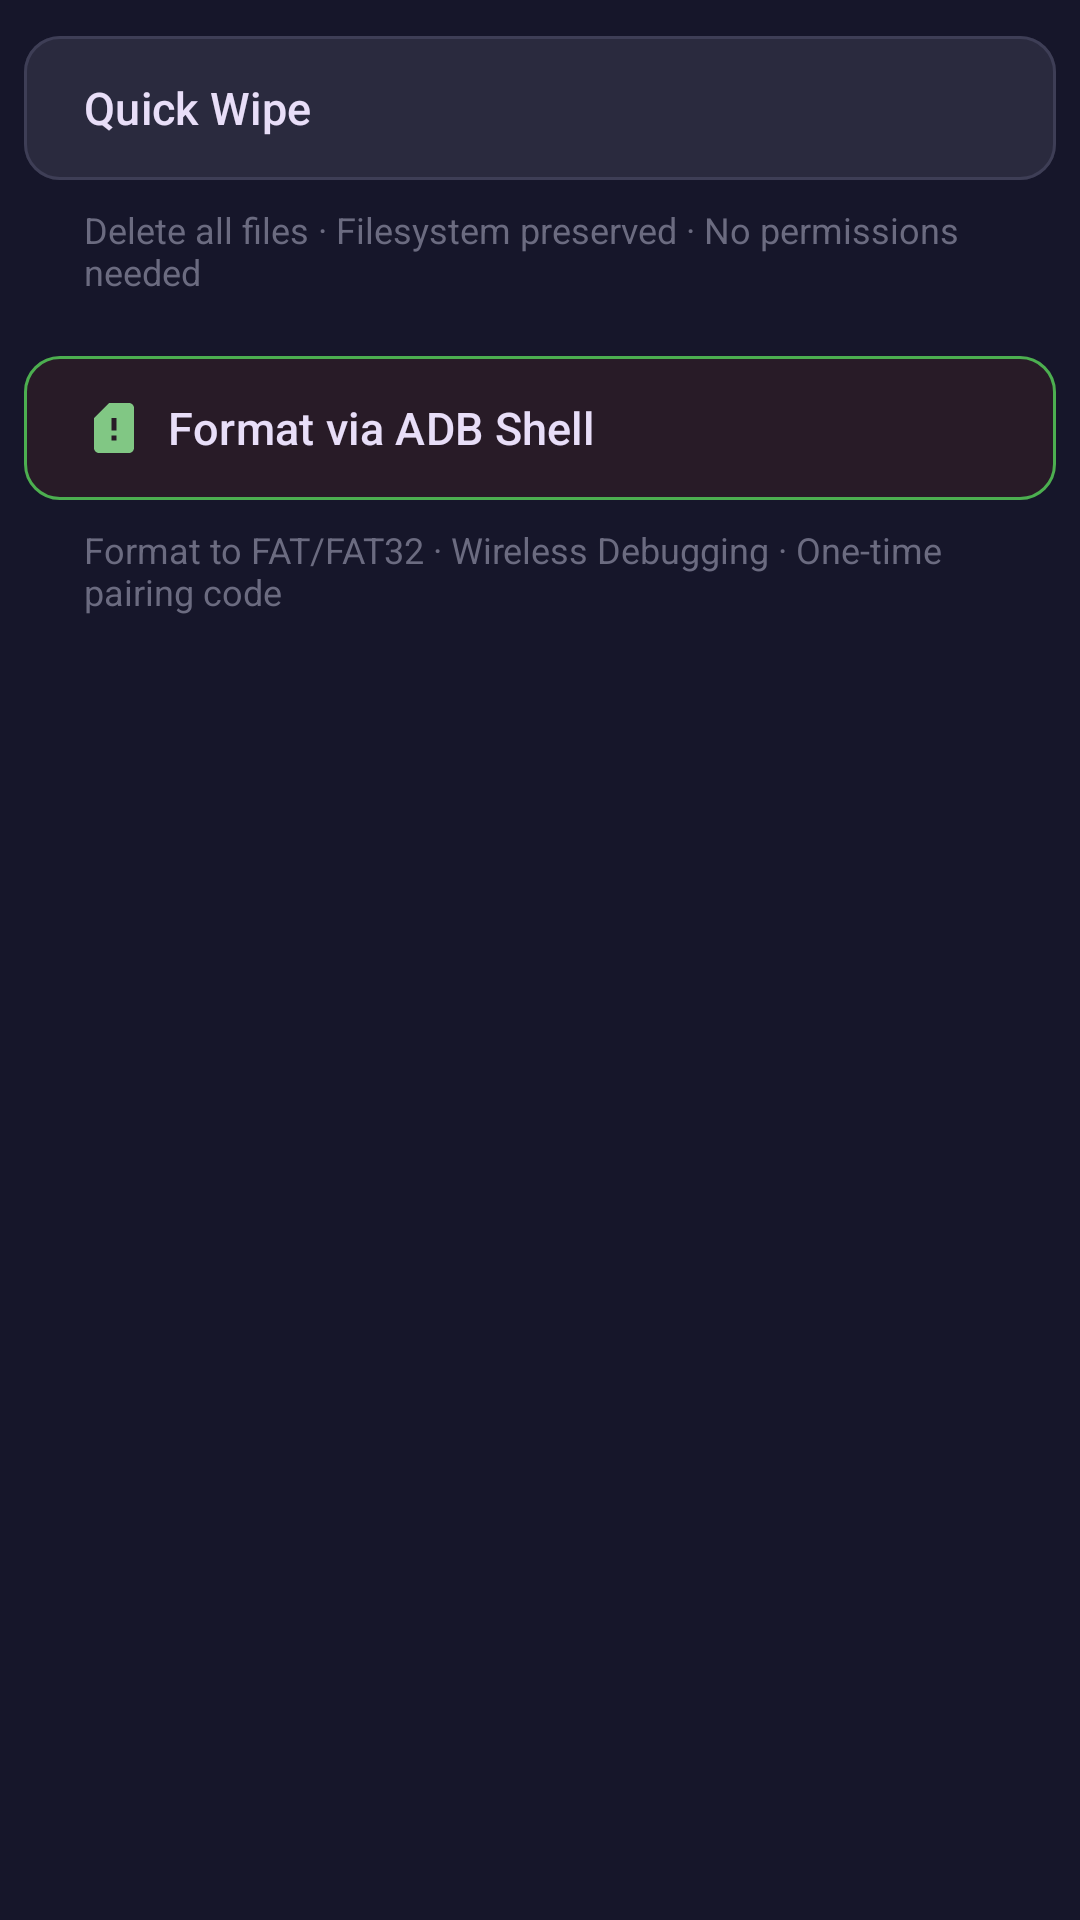

The Android layout XML behind this screen, and the referenced resources:
<!-- AndroidManifest.xml: application theme Theme.SDFormatter -->
<!-- res/layout/dialog_format_options.xml -->
<?xml version="1.0" encoding="utf-8"?>
<LinearLayout xmlns:android="http://schemas.android.com/apk/res/android"
    xmlns:app="http://schemas.android.com/apk/res-auto"
    android:layout_width="match_parent"
    android:layout_height="wrap_content"
    android:orientation="vertical"
    android:padding="8dp">

    <com.google.android.material.button.MaterialButton
        android:id="@+id/optionWipe"
        style="@style/Widget.Material3.Button.TonalButton"
        android:layout_width="match_parent"
        android:layout_height="56dp"
        android:layout_marginBottom="8dp"
        android:gravity="center_vertical|start"
        android:paddingHorizontal="20dp"
        android:text="Quick Wipe"
        android:textSize="15sp"
        app:icon="@drawable/ic_format"
        app:iconSize="20dp"
        app:iconGravity="textStart"
        app:iconTint="@color/on_surface_variant"
        app:backgroundTint="@color/surface_variant"
        app:cornerRadius="12dp"
        app:strokeColor="@color/outline"
        app:strokeWidth="1dp"
        app:shapeAppearance="@style/ShapeAppearance.SDFormatter.Medium" />

    <TextView
        android:layout_width="match_parent"
        android:layout_height="wrap_content"
        android:layout_marginStart="20dp"
        android:layout_marginTop="-4dp"
        android:layout_marginBottom="16dp"
        android:text="Delete all files · Filesystem preserved · No permissions needed"
        android:textSize="12sp"
        android:textColor="@color/on_surface_dim"
        android:fontFamily="sans-serif" />

    <com.google.android.material.button.MaterialButton
        android:id="@+id/optionAdb"
        style="@style/Widget.Material3.Button.TonalButton"
        android:layout_width="match_parent"
        android:layout_height="56dp"
        android:layout_marginBottom="8dp"
        android:gravity="center_vertical|start"
        android:paddingHorizontal="20dp"
        android:text="Format via ADB Shell"
        android:textSize="15sp"
        app:icon="@drawable/ic_sd_card"
        app:iconSize="20dp"
        app:iconGravity="textStart"
        app:iconTint="@color/primary"
        app:backgroundTint="@color/primary_container"
        app:cornerRadius="12dp"
        app:strokeColor="@color/primary_variant"
        app:strokeWidth="1dp"
        app:shapeAppearance="@style/ShapeAppearance.SDFormatter.Medium" />

    <TextView
        android:layout_width="match_parent"
        android:layout_height="wrap_content"
        android:layout_marginStart="20dp"
        android:layout_marginTop="-4dp"
        android:text="Format to FAT/FAT32 · Wireless Debugging · One-time pairing code"
        android:textSize="12sp"
        android:textColor="@color/on_surface_dim"
        android:fontFamily="sans-serif" />

</LinearLayout>
<!-- resources referenced by this layout -->
<resources>
  <color name="on_surface_dim">#6B6B80</color>
  <color name="on_surface_variant">#A8A8BC</color>
  <color name="outline">#3E3E56</color>
  <color name="primary">#81C784</color>
  <color name="primary_container">#2E7D3220</color>
  <color name="primary_variant">#4CAF50</color>
  <color name="surface_variant">#2A2A3E</color>
  <!-- drawable ic_sd_card (drawable) -->
  <?xml version="1.0" encoding="utf-8"?>
  <vector xmlns:android="http://schemas.android.com/apk/res/android"
      android:width="24dp"
      android:height="24dp"
      android:viewportWidth="24"
      android:viewportHeight="24">
      <path
          android:fillColor="#FFFFFF"
          android:pathData="M18,2h-8L4.02,8 4,20c0,1.1 0.9,2 2,2h12c1.1,0 2,-0.9 2,-2V4c0,-1.1 -0.9,-2 -2,-2zM13,17h-2v-2h2v2zM13,13h-2V8h2v5z" />
  </vector>
  <style name="ShapeAppearance.SDFormatter.Medium" parent="ShapeAppearance.Material3.MediumComponent">
          <item name="cornerFamily">rounded</item>
          <item name="cornerSize">12dp</item>
      </style>
  <color name="on_primary">#1B1B2F</color>
  <color name="secondary">#FFB74D</color>
  <color name="on_secondary">#1B1B2F</color>
  <color name="secondary_container">#FF8F0020</color>
  <color name="tertiary">#4DD0E1</color>
  <color name="tertiary_container">#0097A720</color>
  <color name="error">#EF5350</color>
  <color name="on_error">#1B1B2F</color>
  <color name="error_container">#C6282820</color>
  <color name="background">#16162A</color>
  <color name="surface">#1E1E2E</color>
  <color name="on_surface">#E8E8F0</color>
  <color name="outline_variant">#2E2E46</color>
  <style name="CardStyle" parent="Widget.Material3.CardView.Filled">
          <item name="cardBackgroundColor">@color/surface_container</item>
          <item name="cardElevation">0dp</item>
          <item name="strokeColor">@color/outline</item>
          <item name="strokeWidth">1dp</item>
          <item name="contentPadding">0dp</item>
      </style>
  <style name="FormatButtonStyle" parent="Widget.Material3.Button">
          <item name="cornerRadius">8dp</item>
          <item name="android:textAllCaps">false</item>
          <item name="android:fontFamily">sans-serif-medium</item>
      </style>
  <style name="ShapeAppearance.SDFormatter.Large" parent="ShapeAppearance.Material3.LargeComponent">
          <item name="cornerFamily">rounded</item>
          <item name="cornerSize">16dp</item>
      </style>
  <style name="ShapeAppearance.SDFormatter.Small" parent="ShapeAppearance.Material3.SmallComponent">
          <item name="cornerFamily">rounded</item>
          <item name="cornerSize">8dp</item>
      </style>
  <color name="surface_container">#252538</color>
</resources>
